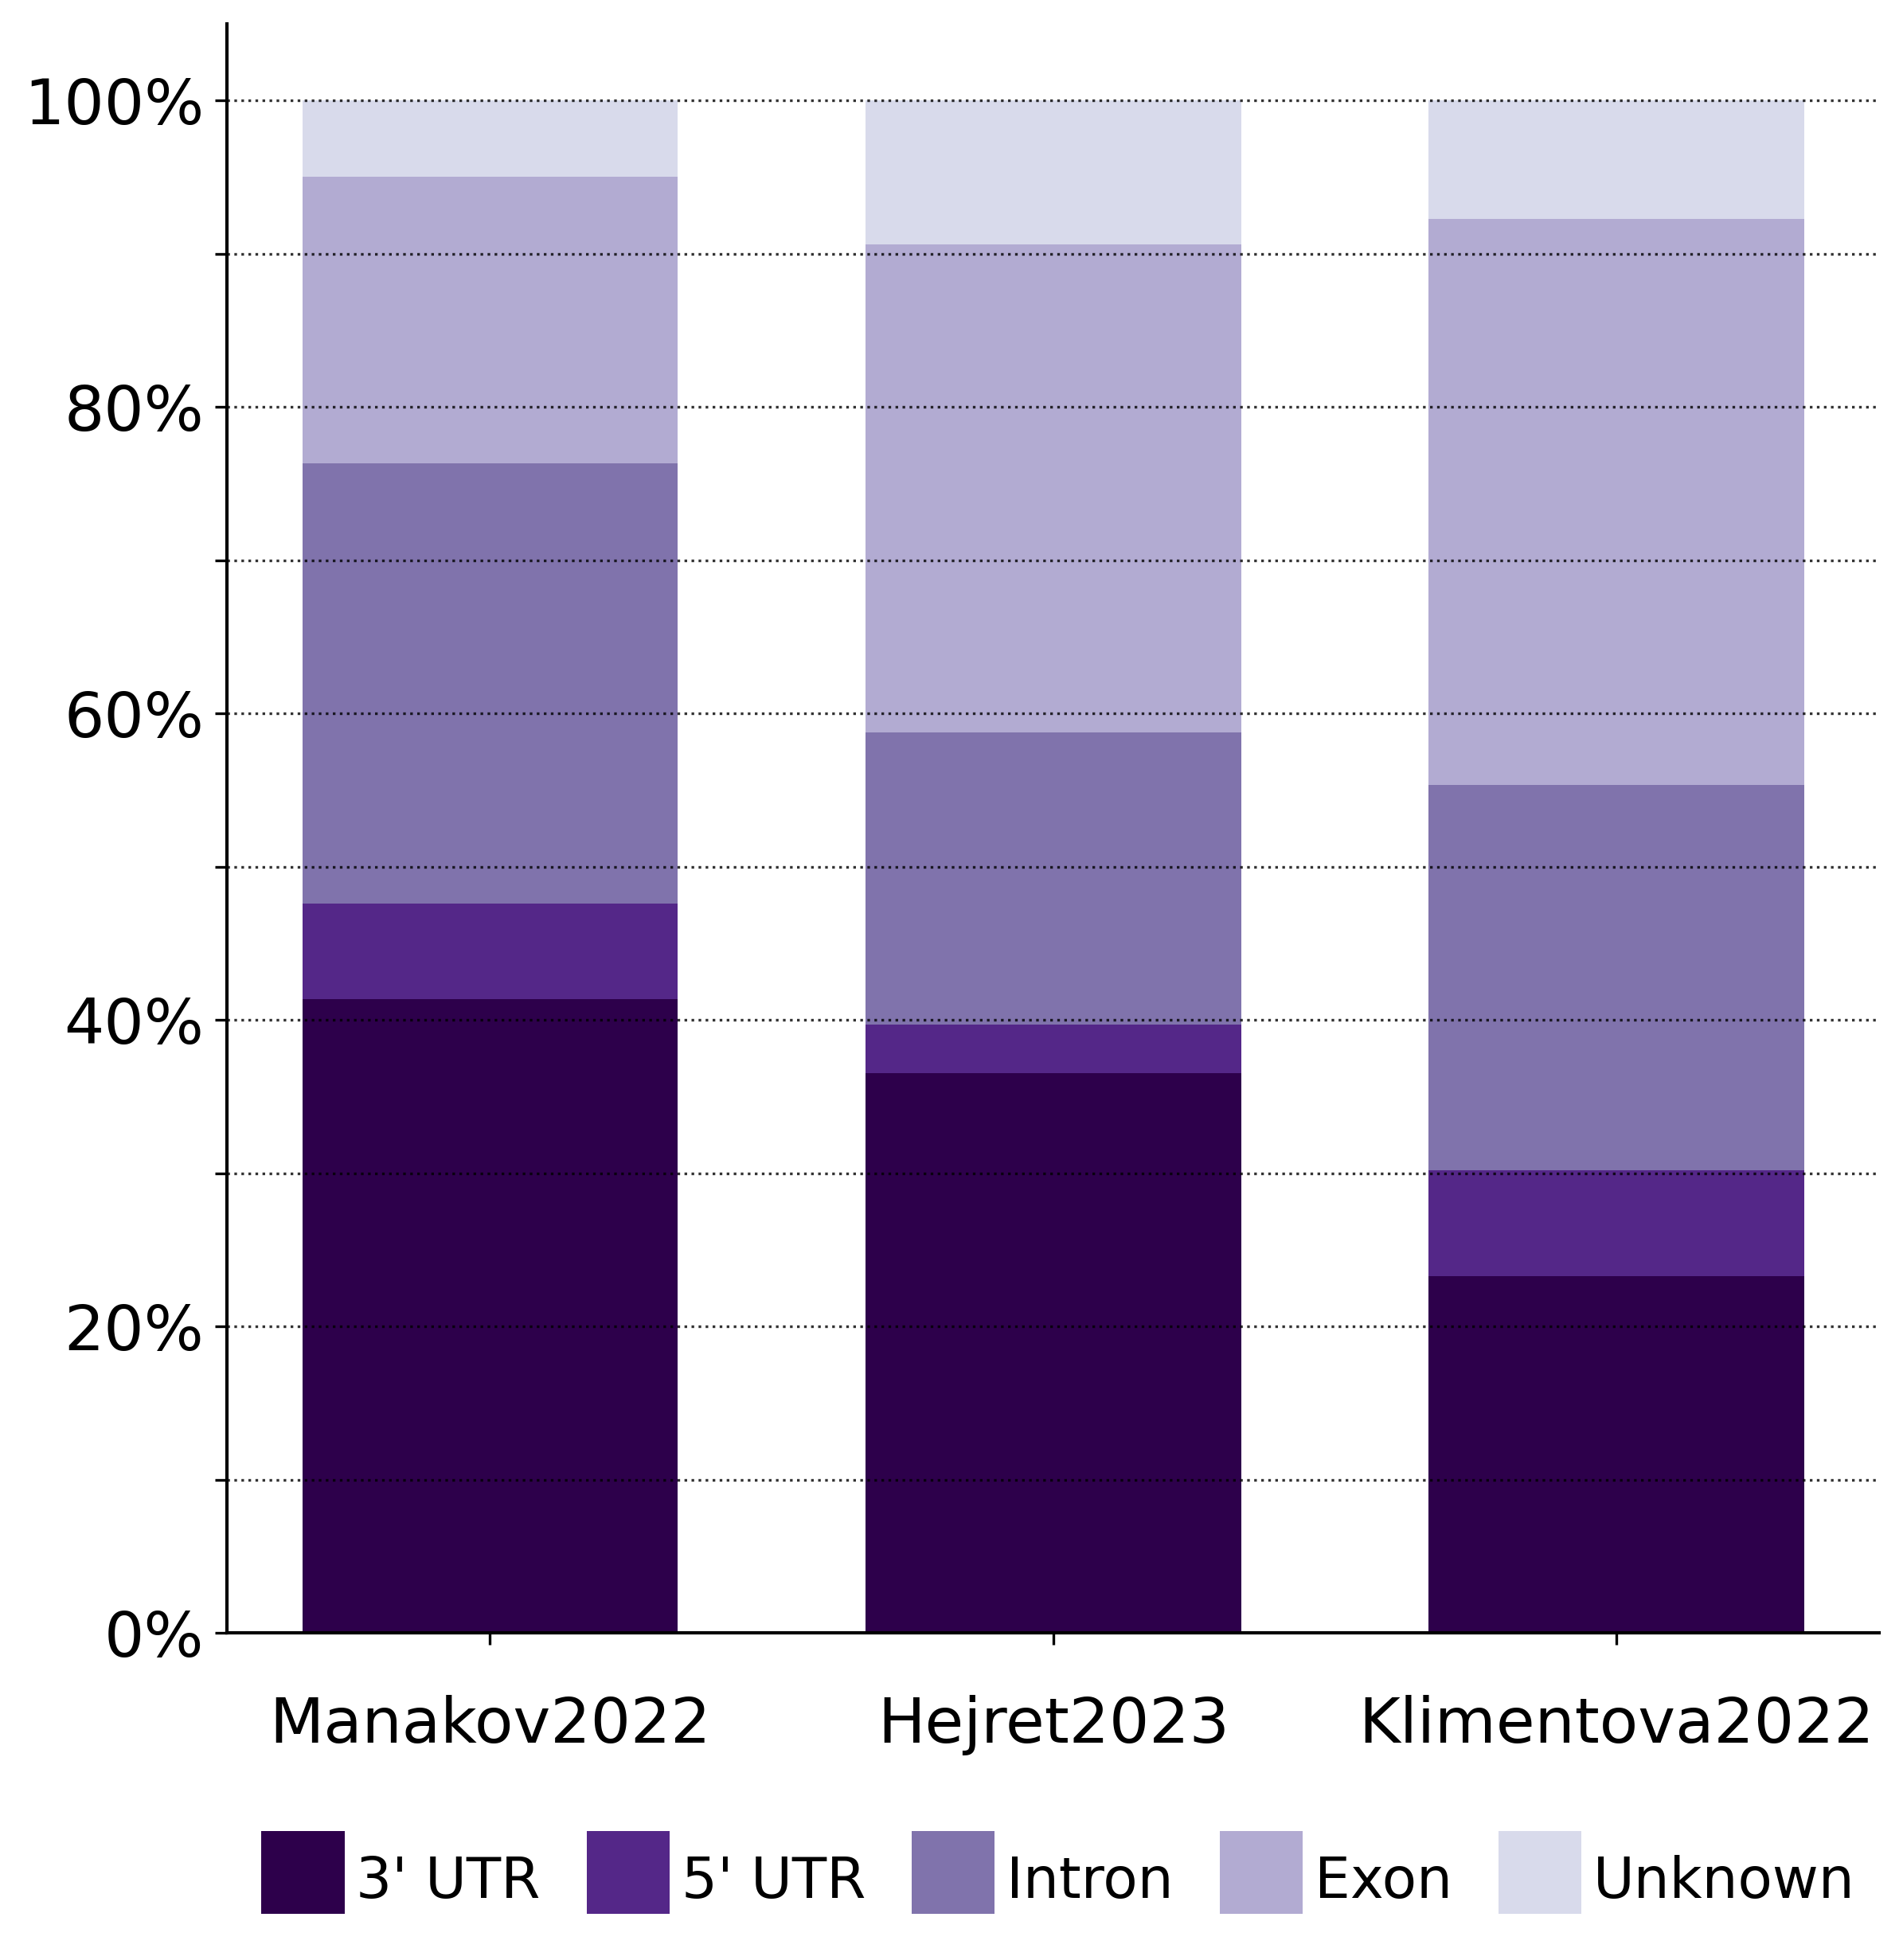

The table this chart was drawn from, first rows:
Dataset	five_prime_utr	three_prime_utr	intron	exon	Unknown
Manakov2022.tsv	6.228	41.37	28.75	18.69	4.961
Hejret2023.tsv	3.167	36.56	19.02	31.84	9.413
Klimentova2022.tsv	6.918	23.27	25.16	36.9	7.757
